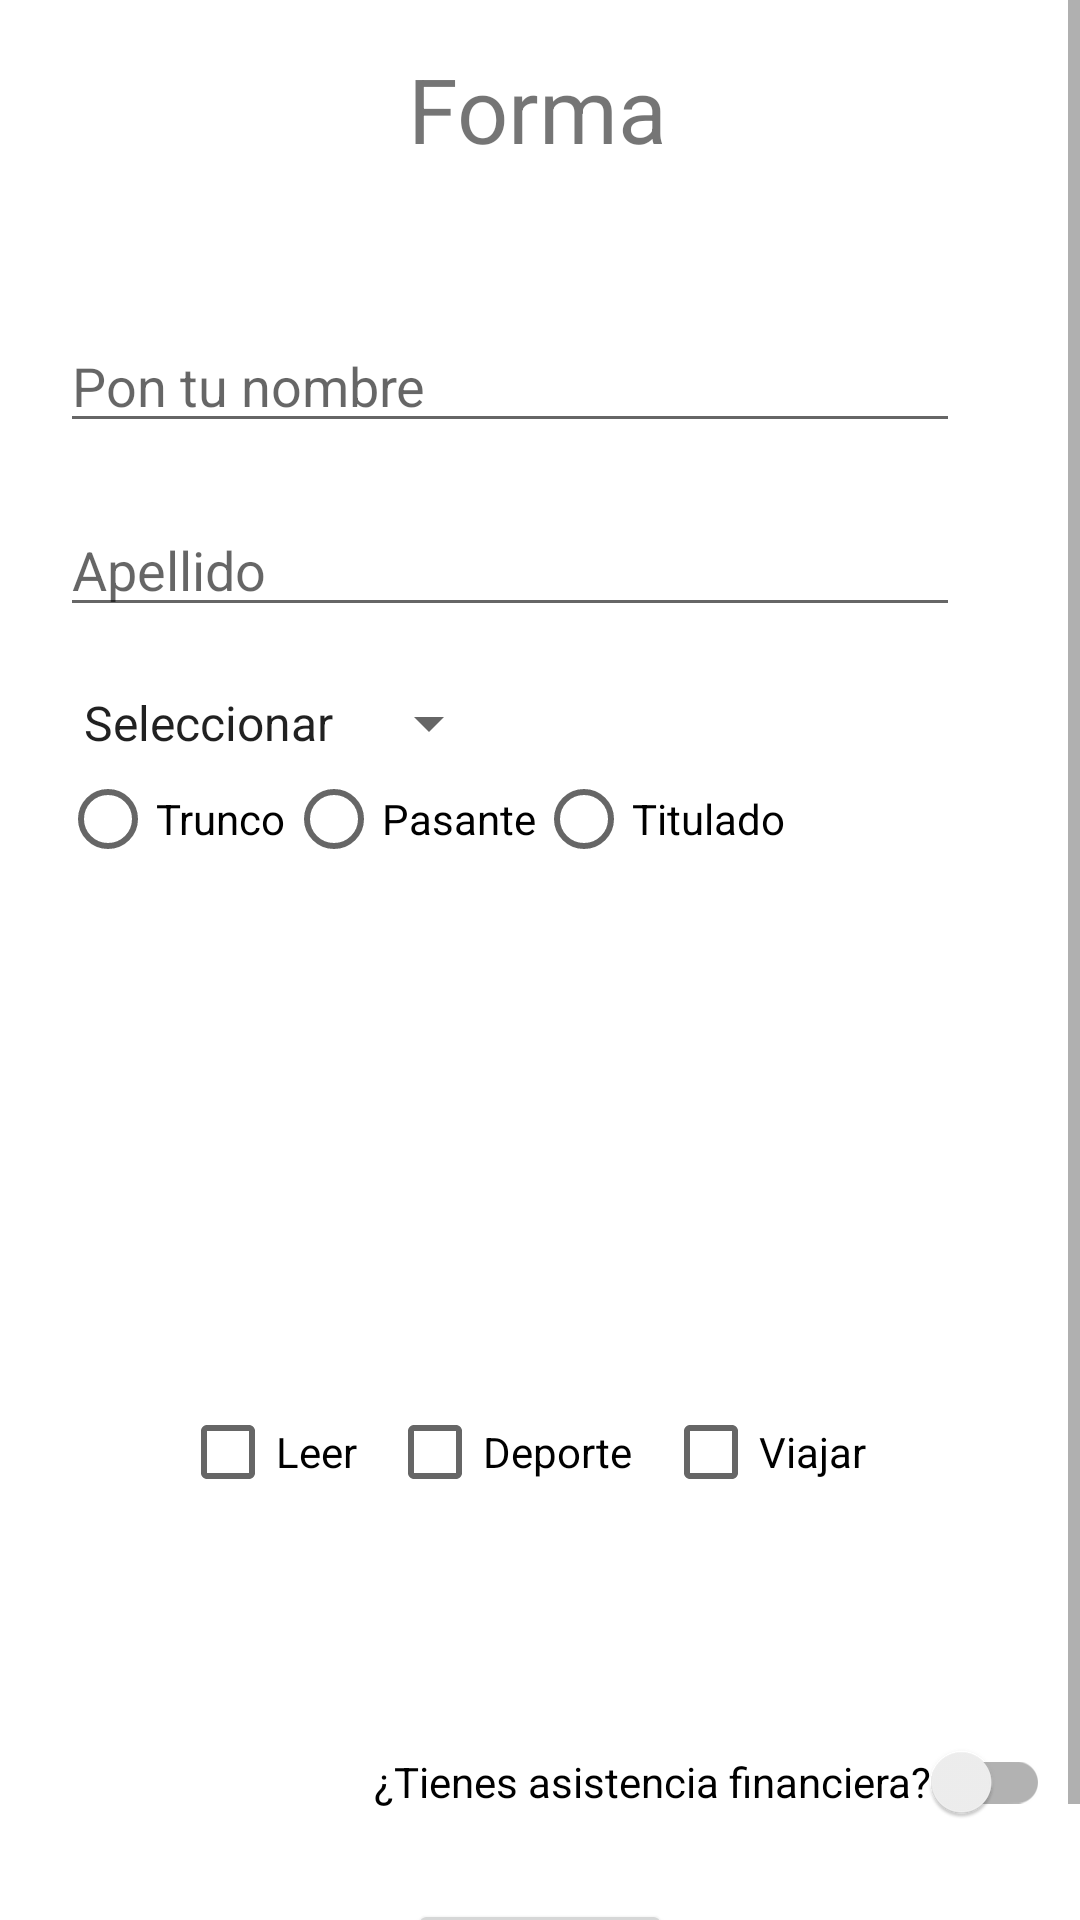

Android layout source for this screen:
<!-- AndroidManifest.xml: application theme Theme.EncuestasEstudiantesRodrigo -->
<!-- res/layout/activity_edit.xml -->
<?xml version="1.0" encoding="utf-8"?>
<ScrollView xmlns:android="http://schemas.android.com/apk/res/android"
    xmlns:app="http://schemas.android.com/apk/res-auto"
    xmlns:tools="http://schemas.android.com/tools"
    android:layout_width="match_parent"
    android:layout_height="match_parent"
    android:fillViewport="true"
    >
    <androidx.constraintlayout.widget.ConstraintLayout
        android:layout_width="match_parent"
        android:layout_height="wrap_content"
        tools:context=".FormActivity">


        <ImageView
            android:id="@+id/imageViewE"
            android:layout_width="wrap_content"
            android:layout_height="wrap_content"
            android:layout_marginTop="30dp"
            app:layout_constraintEnd_toEndOf="parent"
            android:contentDescription="@string/text_image_description"
            app:layout_constraintHorizontal_bias="0.498"
            app:layout_constraintStart_toStartOf="parent"
            app:layout_constraintTop_toBottomOf="@+id/textView_my_formE"
            tools:srcCompat="@tools:sample/avatars" />

        <TextView
            android:id="@+id/textView_my_formE"
            android:layout_width="wrap_content"
            android:layout_height="wrap_content"
            android:layout_marginTop="16dp"
            android:text="@string/text_my_form"
            android:textSize="30sp"
            app:layout_constraintEnd_toEndOf="parent"
            app:layout_constraintHorizontal_bias="0.498"
            app:layout_constraintStart_toStartOf="parent"
            app:layout_constraintTop_toTopOf="parent" />

        <EditText
            android:id="@+id/edtNameE"
            android:layout_width="300dp"
            android:layout_height="wrap_content"
            android:layout_marginStart="20dp"
            android:layout_marginTop="20dp"
            android:ems="10"
            android:inputType="textPersonName"
            android:hint="@string/text_hint_name"
            android:maxLength="20"
            android:importantForAutofill="no"
            app:layout_constraintStart_toStartOf="parent"
            app:layout_constraintTop_toBottomOf="@+id/imageViewE" />

        <EditText
            android:id="@+id/edtLastNameE"
            android:layout_width="300dp"
            android:layout_height="wrap_content"
            android:layout_marginStart="20dp"
            android:layout_marginTop="20dp"
            android:ems="10"
            android:inputType="textPersonName"
            android:hint="@string/text_hint_lastname"
            android:importantForAutofill="no"
            app:layout_constraintStart_toStartOf="parent"
            app:layout_constraintTop_toBottomOf="@+id/edtNameE" />

        <Spinner
            android:id="@+id/spinnerGenderE"
            android:layout_width="0dp"
            android:layout_height="wrap_content"
            android:layout_marginStart="20dp"
            android:layout_marginTop="20dp"
            android:entries="@array/genders"
            app:layout_constraintStart_toStartOf="parent"
            app:layout_constraintTop_toBottomOf="@+id/edtLastNameE" />

        <RadioGroup
            android:id="@+id/rdDegreeE"
            android:layout_width="wrap_content"
            android:layout_height="wrap_content"
            android:layout_marginStart="20dp"
            android:layout_marginTop="40dp"
            android:orientation="horizontal"
            app:layout_constraintStart_toStartOf="parent"
            app:layout_constraintTop_toBottomOf="@+id/edtLastNameE">

            <RadioButton
                android:id="@+id/TruncoE"
                android:layout_width="wrap_content"
                android:layout_height="wrap_content"
                android:text="@string/UnfinishedStudies"
                app:layout_constraintStart_toStartOf="parent" />

            <RadioButton
                android:id="@+id/PasanteE"
                android:layout_width="wrap_content"
                android:layout_height="wrap_content"
                android:text="@string/UniversityIntern"
                app:layout_constraintStart_toStartOf="parent" />

            <RadioButton
                android:id="@+id/TituladoE"
                android:layout_width="wrap_content"
                android:layout_height="wrap_content"
                android:text="@string/FinishedStudies"
                app:layout_constraintStart_toStartOf="parent" />
        </RadioGroup>

        <androidx.constraintlayout.widget.Guideline
            android:id="@+id/guidelineE"
            android:layout_width="wrap_content"
            android:layout_height="wrap_content"
            android:orientation="horizontal"
            app:layout_constraintGuide_begin="440dp" />

        <CheckBox
            android:id="@+id/ckReadE"
            android:layout_width="wrap_content"
            android:layout_height="wrap_content"
            android:text="@string/ckRead"
            android:layout_marginStart="60dp"
            android:layout_marginTop="20dp"
            app:layout_constraintTop_toTopOf="@id/guidelineE"
            app:layout_constraintStart_toStartOf="parent" />

        <CheckBox
            android:id="@+id/ckSportE"
            android:layout_width="wrap_content"
            android:layout_height="wrap_content"
            android:text="@string/ckSport"
            android:layout_marginStart="10dp"
            android:layout_marginTop="20dp"
            app:layout_constraintTop_toTopOf="@id/guidelineE"
            app:layout_constraintStart_toEndOf="@id/ckReadE" />

        <CheckBox
            android:id="@+id/ckTravel"
            android:layout_width="wrap_content"
            android:layout_height="wrap_content"
            android:text="@string/ckTravel"
            android:layout_marginStart="10dp"
            android:layout_marginTop="20dp"
            app:layout_constraintTop_toTopOf="@id/guidelineE"
            app:layout_constraintStart_toEndOf="@id/ckSportE" />

        <androidx.appcompat.widget.SwitchCompat
            android:id="@+id/switchFinancialAssistanceE"
            android:layout_width="wrap_content"
            android:layout_height="wrap_content"
            android:layout_marginTop="130dp"
            android:layout_marginEnd="10dp"
            android:text="@string/text_Financial_Assistance"
            app:layout_constraintEnd_toEndOf="parent"
            app:layout_constraintTop_toTopOf="@id/guidelineE"/>

        <Button
            android:id="@+id/btnOkE"
            android:layout_width="wrap_content"
            android:layout_height="wrap_content"
            android:layout_marginTop="15dp"
            android:text="@string/text_Edit"
            app:layout_constraintStart_toStartOf="parent"
            app:layout_constraintEnd_toEndOf="parent"
            app:layout_constraintTop_toBottomOf="@id/switchFinancialAssistanceE"/>

</androidx.constraintlayout.widget.ConstraintLayout>
</ScrollView>
<!-- resources referenced by this layout -->
<resources>
  <string-array name="genders">
          <item>"Seleccionar"</item>
          <item>"Femenino"</item>
          <item>"Masculino"</item>
      </string-array>
  <string name="FinishedStudies">Titulado</string>
  <string name="UnfinishedStudies">Trunco</string>
  <string name="UniversityIntern">Pasante</string>
  <string name="ckRead">Leer</string>
  <string name="ckSport">Deporte</string>
  <string name="ckTravel">Viajar</string>
  <string name="text_Edit">Editar</string>
  <string name="text_Financial_Assistance">¿Tienes asistencia financiera?</string>
  <string name="text_hint_lastname">Apellido</string>
  <string name="text_hint_name">Pon tu nombre</string>
  <string name="text_image_description">Logo</string>
  <string name="text_my_form">Forma</string>
  <style name="Theme.EncuestasEstudiantesRodrigo" parent="Theme.MaterialComponents.DayNight.DarkActionBar">
          
          <item name="colorPrimary">@color/purple_500</item>
          <item name="colorPrimaryVariant">@color/purple_700</item>
          <item name="colorOnPrimary">@color/white</item>
          
          <item name="colorSecondary">@color/teal_200</item>
          <item name="colorSecondaryVariant">@color/teal_700</item>
          <item name="colorOnSecondary">@color/black</item>
          
          <item name="android:statusBarColor" tools:targetApi="l">?attr/colorPrimaryVariant</item>
          
      </style>
  <!-- not gathered from this repository: default colours our renderer supplied (Android Studio template values) -->
  <color name="purple_500">#FF6200EE</color>
  <color name="purple_700">#FF3700B3</color>
  <color name="teal_200">#FF03DAC5</color>
  <color name="teal_700">#FF018786</color>
  <color name="black">#FF000000</color>
  <color name="white">#FFFFFFFF</color>
</resources>
